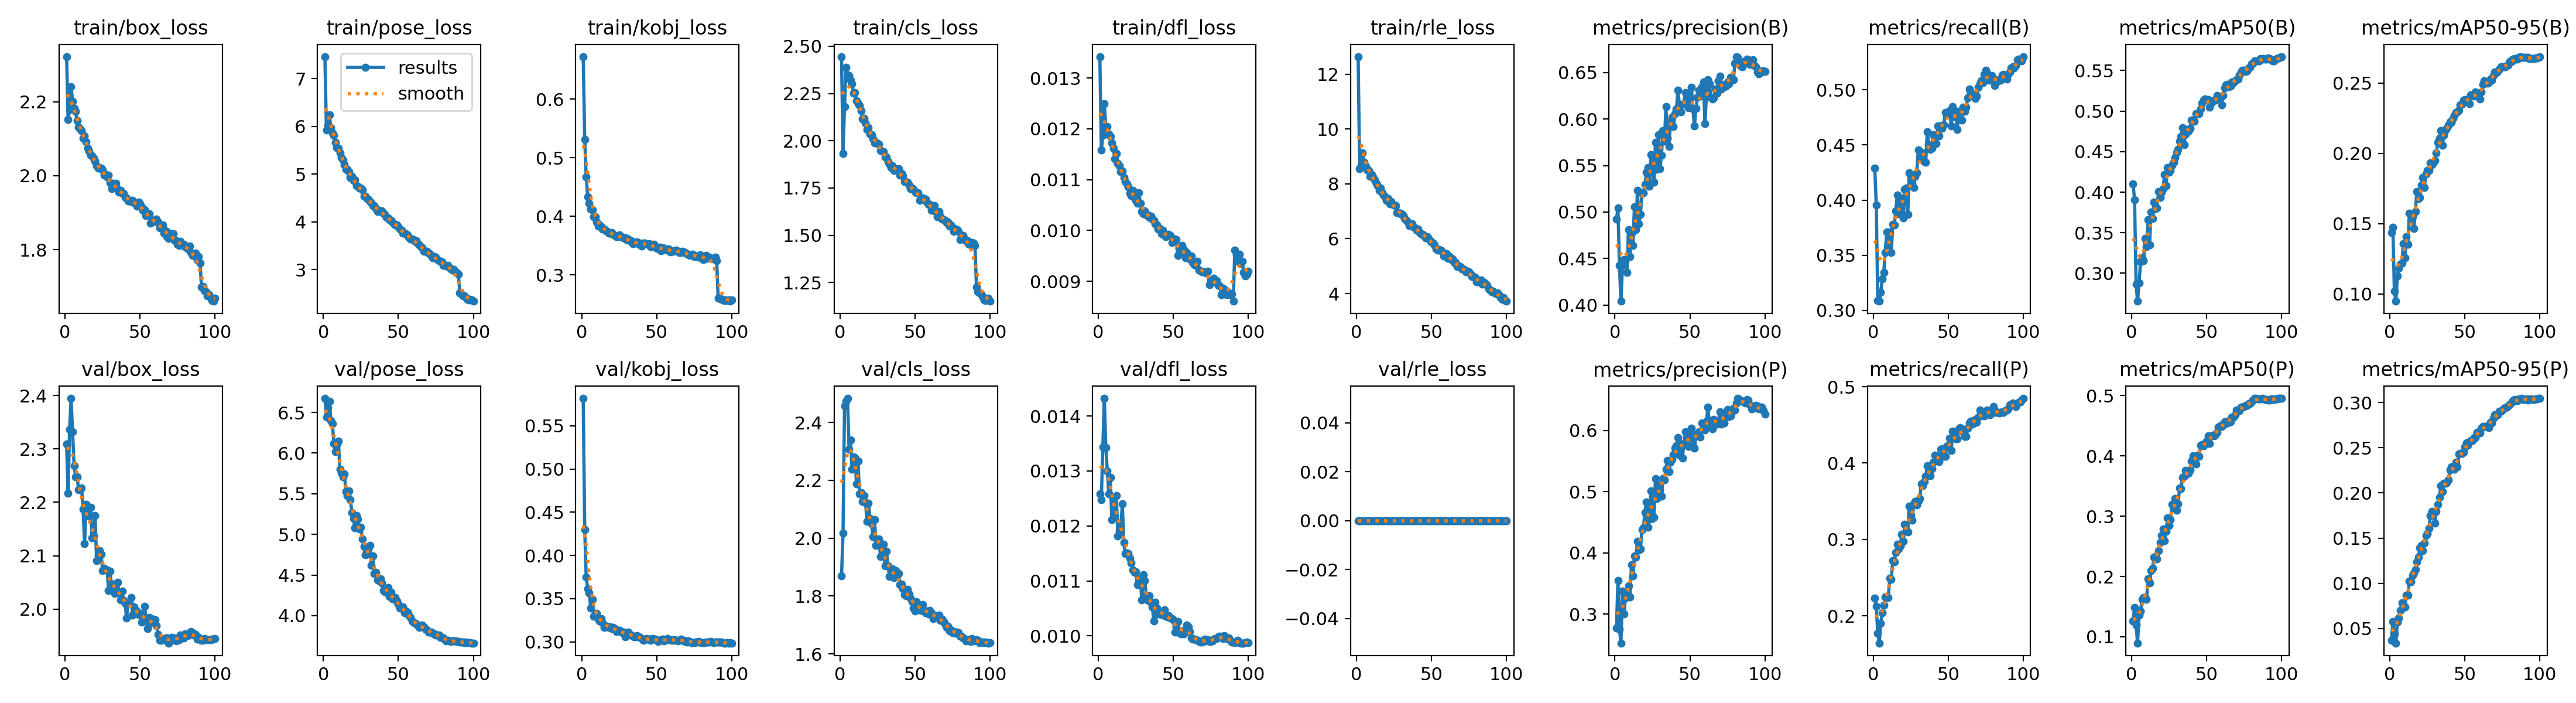

The data file committed next to this chart (first rows):
epoch, time, train/box_loss, train/pose_loss, train/kobj_loss, train/cls_loss, train/dfl_loss, train/rle_loss, metrics/precision(B), metrics/recall(B), metrics/mAP50(B), metrics/mAP50-95(B), metrics/precision(P), metrics/recall(P), metrics/mAP50(P), metrics/mAP50-95(P), val/box_loss, val/pose_loss, val/kobj_loss, val/cls_loss, val/dfl_loss, val/rle_loss, lr/pg0, lr/pg1
1, 1693, 2.323, 7.46, 0.6731, 2.446, 0.01342, 12.64, 0.4922, 0.4288, 0.4102, 0.1438, 0.2772, 0.2231, 0.1267, 0.03707, 2.309, 6.673, 0.5816, 1.869, 0.01258, 0, 0.009985, 0.003328
2, 4947, 2.153, 5.927, 0.5316, 1.933, 0.01158, 8.559, 0.5042, 0.3957, 0.3909, 0.1474, 0.3552, 0.2122, 0.1485, 0.05742, 2.217, 6.446, 0.4298, 2.017, 0.01248, 0, 0.01979, 0.006596
3, 5511, 2.178, 6.017, 0.4672, 2.18, 0.01187, 8.678, 0.4426, 0.3092, 0.2866, 0.1018, 0.2753, 0.1773, 0.1193, 0.04397, 2.336, 6.561, 0.3747, 2.457, 0.01344, 0, 0.02939, 0.009797
4, 5885, 2.242, 6.234, 0.4335, 2.389, 0.01249, 9.132, 0.4042, 0.3083, 0.2656, 0.09477, 0.2527, 0.1642, 0.08961, 0.03398, 2.395, 6.637, 0.3617, 2.473, 0.01432, 0, 0.02911, 0.009703
5, 6266, 2.202, 5.97, 0.4227, 2.349, 0.01202, 8.779, 0.4426, 0.3162, 0.2879, 0.1126, 0.3375, 0.1904, 0.1361, 0.05726, 2.332, 6.403, 0.3565, 2.483, 0.01343, 0, 0.02881, 0.009604
6, 6648, 2.183, 5.862, 0.4124, 2.346, 0.01204, 8.64, 0.4491, 0.3288, 0.3141, 0.1182, 0.3003, 0.2039, 0.1426, 0.06166, 2.269, 6.362, 0.339, 2.307, 0.013, 0, 0.02851, 0.009505
7, 7034, 2.175, 5.809, 0.4111, 2.32, 0.0119, 8.518, 0.4477, 0.3345, 0.3194, 0.1211, 0.3265, 0.2135, 0.1621, 0.06999, 2.248, 6.118, 0.3494, 2.339, 0.01258, 0, 0.02822, 0.009406
8, 7416, 2.148, 5.67, 0.3987, 2.302, 0.01185, 8.478, 0.4351, 0.3524, 0.3155, 0.1219, 0.3349, 0.2249, 0.1656, 0.07876, 2.248, 6.02, 0.3295, 2.239, 0.01288, 0, 0.02792, 0.009307
9, 7795, 2.132, 5.551, 0.3996, 2.252, 0.01172, 8.269, 0.4814, 0.3712, 0.3433, 0.1358, 0.3459, 0.2236, 0.1646, 0.07345, 2.223, 6.104, 0.3303, 2.281, 0.01211, 0, 0.02762, 0.009208
10, 8178, 2.127, 5.543, 0.3901, 2.257, 0.01162, 8.33, 0.4518, 0.3594, 0.3328, 0.1255, 0.3282, 0.2236, 0.1623, 0.07374, 2.225, 6.15, 0.3332, 2.279, 0.01249, 0, 0.02733, 0.009109
11, 8566, 2.122, 5.443, 0.3836, 2.211, 0.01141, 8.242, 0.477, 0.3712, 0.3664, 0.1405, 0.3806, 0.2493, 0.1962, 0.08673, 2.227, 5.802, 0.3262, 2.188, 0.01219, 0, 0.02703, 0.00901
12, 8954, 2.102, 5.345, 0.3849, 2.195, 0.01151, 8.137, 0.4641, 0.3524, 0.3353, 0.1355, 0.3622, 0.2476, 0.189, 0.08683, 2.187, 5.759, 0.3244, 2.267, 0.01255, 0, 0.02673, 0.008911
13, 9340, 2.108, 5.297, 0.3822, 2.188, 0.01132, 8.012, 0.5057, 0.3777, 0.3754, 0.1572, 0.395, 0.2721, 0.2093, 0.1026, 2.123, 5.707, 0.3271, 2.153, 0.01182, 0, 0.02644, 0.008812
14, 9724, 2.092, 5.2, 0.3786, 2.158, 0.01127, 7.932, 0.481, 0.3772, 0.3674, 0.152, 0.3927, 0.2703, 0.2134, 0.102, 2.196, 5.747, 0.3225, 2.158, 0.01191, 0, 0.02614, 0.008713
15, 10102, 2.075, 5.105, 0.3778, 2.116, 0.01116, 7.759, 0.5232, 0.39, 0.388, 0.1547, 0.4192, 0.283, 0.2322, 0.1089, 2.177, 5.528, 0.3166, 2.126, 0.01199, 0, 0.02584, 0.008614
16, 10480, 2.067, 5.094, 0.3754, 2.117, 0.01117, 7.838, 0.4872, 0.4045, 0.3796, 0.1467, 0.4049, 0.2939, 0.2334, 0.1113, 2.175, 5.474, 0.3181, 2.147, 0.0124, 0, 0.02555, 0.008515
17, 10870, 2.055, 5.046, 0.3744, 2.094, 0.01104, 7.673, 0.4975, 0.3873, 0.3804, 0.1587, 0.4063, 0.2875, 0.2295, 0.1152, 2.191, 5.536, 0.3177, 2.123, 0.0117, 0, 0.02525, 0.008416
18, 11264, 2.054, 4.924, 0.371, 2.059, 0.01096, 7.586, 0.5199, 0.4019, 0.4005, 0.1729, 0.4379, 0.2912, 0.2428, 0.1235, 2.133, 5.425, 0.3166, 2.057, 0.0115, 0, 0.02495, 0.008317
19, 11638, 2.047, 4.954, 0.3712, 2.069, 0.01091, 7.522, 0.5209, 0.4004, 0.3936, 0.1678, 0.4415, 0.3065, 0.2562, 0.1287, 2.137, 5.271, 0.3173, 2.12, 0.01151, 0, 0.02465, 0.008218
20, 12022, 2.039, 4.871, 0.3724, 2.034, 0.01086, 7.391, 0.5296, 0.3836, 0.4004, 0.1685, 0.4659, 0.2974, 0.2678, 0.1394, 2.176, 5.197, 0.3155, 2.068, 0.0115, 0, 0.02436, 0.008119
21, 12407, 2.028, 4.879, 0.3696, 2.031, 0.01073, 7.459, 0.5425, 0.4096, 0.4045, 0.1772, 0.4835, 0.3196, 0.2789, 0.1419, 2.091, 5.083, 0.317, 2.05, 0.01141, 0, 0.02406, 0.00802
22, 12801, 2.021, 4.753, 0.3669, 2.012, 0.01069, 7.262, 0.5481, 0.411, 0.4217, 0.1829, 0.4416, 0.3115, 0.2589, 0.1364, 2.1, 5.231, 0.3154, 2.006, 0.01133, 0, 0.02376, 0.007921
23, 13192, 2.02, 4.743, 0.3655, 1.989, 0.01079, 7.356, 0.5274, 0.3869, 0.408, 0.1759, 0.4553, 0.3096, 0.2746, 0.1444, 2.109, 5.186, 0.3123, 2.063, 0.0112, 0, 0.02347, 0.007822
24, 13580, 2.02, 4.707, 0.3656, 1.992, 0.01064, 7.258, 0.5619, 0.4246, 0.4307, 0.1855, 0.5017, 0.3432, 0.2973, 0.1528, 2.103, 5.069, 0.3131, 1.975, 0.01116, 0, 0.02317, 0.007723
25, 13956, 2.015, 4.702, 0.3678, 1.985, 0.01059, 7.223, 0.55, 0.421, 0.4246, 0.1878, 0.4567, 0.3319, 0.2843, 0.1552, 2.072, 5.089, 0.3132, 1.992, 0.01117, 0, 0.02287, 0.007624
26, 14334, 2.001, 4.668, 0.3663, 1.984, 0.01053, 7.2, 0.5318, 0.4151, 0.427, 0.188, 0.4587, 0.3253, 0.2946, 0.161, 2.076, 4.941, 0.3121, 1.997, 0.01093, 0, 0.02258, 0.007525
27, 14716, 2.002, 4.534, 0.3642, 1.949, 0.01074, 6.949, 0.5748, 0.4113, 0.4331, 0.1931, 0.5213, 0.3467, 0.3201, 0.1749, 2.074, 4.848, 0.3104, 1.936, 0.01096, 0, 0.02228, 0.007426
28, 15106, 1.997, 4.533, 0.3626, 1.945, 0.01054, 6.944, 0.546, 0.4214, 0.4367, 0.1921, 0.489, 0.3498, 0.3202, 0.1797, 2.073, 4.751, 0.311, 1.964, 0.01105, 0, 0.02198, 0.007327
29, 15481, 2.002, 4.486, 0.3631, 1.94, 0.01037, 6.907, 0.5833, 0.4249, 0.4423, 0.1931, 0.5103, 0.345, 0.3295, 0.1765, 2.035, 4.76, 0.306, 1.978, 0.01065, 0, 0.02168, 0.007228
30, 15866, 1.98, 4.47, 0.3599, 1.916, 0.01033, 6.906, 0.5464, 0.4454, 0.4492, 0.1951, 0.502, 0.3507, 0.3099, 0.1668, 2.071, 4.818, 0.3107, 1.903, 0.01111, 0, 0.02139, 0.007129
31, 16259, 1.966, 4.424, 0.361, 1.913, 0.01038, 6.839, 0.5607, 0.4382, 0.4526, 0.2005, 0.4926, 0.3537, 0.3201, 0.1794, 2.041, 4.863, 0.3111, 1.954, 0.01101, 0, 0.02109, 0.00703
32, 16648, 1.979, 4.404, 0.358, 1.888, 0.0103, 6.728, 0.5873, 0.4425, 0.463, 0.2077, 0.5212, 0.3725, 0.3466, 0.1875, 2.047, 4.62, 0.3087, 1.905, 0.01074, 0, 0.02079, 0.006931
33, 17038, 1.972, 4.345, 0.3584, 1.876, 0.0103, 6.682, 0.576, 0.4428, 0.4686, 0.2107, 0.5195, 0.3707, 0.346, 0.1952, 2.029, 4.735, 0.3079, 1.867, 0.01064, 0, 0.0205, 0.006832
34, 17422, 1.98, 4.336, 0.3529, 1.859, 0.01026, 6.626, 0.6132, 0.4349, 0.4795, 0.216, 0.5372, 0.3761, 0.3644, 0.2082, 2.033, 4.521, 0.3066, 1.869, 0.01073, 0, 0.0202, 0.006733
35, 17815, 1.963, 4.274, 0.3549, 1.869, 0.01028, 6.486, 0.5791, 0.4341, 0.4588, 0.2058, 0.5513, 0.383, 0.366, 0.2016, 2.05, 4.534, 0.3059, 1.894, 0.01061, 0, 0.0199, 0.006634
36, 18198, 1.955, 4.213, 0.3553, 1.844, 0.01022, 6.483, 0.5708, 0.462, 0.4718, 0.2127, 0.5329, 0.3965, 0.3758, 0.2108, 2.03, 4.442, 0.306, 1.864, 0.01053, 0, 0.01961, 0.006535
37, 18572, 1.96, 4.244, 0.3562, 1.853, 0.0102, 6.535, 0.5967, 0.4502, 0.4771, 0.2168, 0.5479, 0.3842, 0.3747, 0.2109, 2.017, 4.433, 0.3069, 1.888, 0.01027, 0, 0.01931, 0.006436
38, 18946, 1.953, 4.211, 0.3524, 1.847, 0.01013, 6.423, 0.6022, 0.4459, 0.475, 0.2178, 0.5534, 0.3834, 0.371, 0.2112, 2.034, 4.457, 0.3059, 1.872, 0.01061, 0, 0.01901, 0.006337
39, 19326, 1.952, 4.224, 0.354, 1.852, 0.01011, 6.389, 0.5917, 0.4472, 0.4786, 0.22, 0.5604, 0.393, 0.377, 0.2145, 2.016, 4.405, 0.3051, 1.877, 0.01051, 0, 0.01871, 0.006238
40, 19707, 1.941, 4.176, 0.3489, 1.819, 0.01003, 6.303, 0.6055, 0.4591, 0.4888, 0.2225, 0.5711, 0.4013, 0.3919, 0.2257, 2.011, 4.312, 0.3037, 1.84, 0.0104, 0, 0.01842, 0.006139
41, 20082, 1.94, 4.159, 0.3542, 1.828, 0.01004, 6.353, 0.6105, 0.4576, 0.4891, 0.2221, 0.5752, 0.4105, 0.4005, 0.2286, 1.984, 4.299, 0.3018, 1.841, 0.0104, 0, 0.01812, 0.00604
42, 20462, 1.932, 4.09, 0.3536, 1.815, 0.00994, 6.224, 0.6312, 0.4515, 0.4875, 0.225, 0.5887, 0.4083, 0.3976, 0.2273, 2.012, 4.291, 0.3023, 1.826, 0.01039, 0, 0.01782, 0.005941
43, 20838, 1.932, 4.08, 0.3533, 1.785, 0.01, 6.186, 0.6153, 0.4673, 0.4968, 0.2271, 0.5599, 0.4026, 0.3868, 0.2263, 2.013, 4.346, 0.3038, 1.804, 0.01041, 0, 0.01753, 0.005842
44, 21228, 1.93, 4.051, 0.3534, 1.782, 0.00992, 6.158, 0.6076, 0.4581, 0.4969, 0.229, 0.5783, 0.4017, 0.4008, 0.2337, 2.021, 4.241, 0.3032, 1.802, 0.01047, 0, 0.01723, 0.005743
45, 21619, 1.934, 4.028, 0.3527, 1.781, 0.00988, 6.112, 0.6157, 0.4672, 0.4969, 0.2294, 0.5547, 0.4183, 0.3998, 0.2286, 1.988, 4.288, 0.3035, 1.823, 0.01036, 0, 0.01693, 0.005644
46, 21995, 1.928, 3.997, 0.3476, 1.765, 0.0099, 6.039, 0.6166, 0.465, 0.5024, 0.2306, 0.5789, 0.4188, 0.4176, 0.243, 2.004, 4.212, 0.3019, 1.807, 0.01035, 0, 0.01664, 0.005545
47, 22394, 1.925, 3.963, 0.3478, 1.745, 0.00993, 6.069, 0.6285, 0.4681, 0.5098, 0.2344, 0.5978, 0.4087, 0.4186, 0.2437, 1.998, 4.2, 0.3036, 1.793, 0.01037, 0, 0.01634, 0.005446
48, 22788, 1.917, 3.937, 0.3519, 1.75, 0.0099, 6.007, 0.6226, 0.4795, 0.5136, 0.2349, 0.5961, 0.4087, 0.4168, 0.2439, 1.995, 4.222, 0.3032, 1.78, 0.01033, 0, 0.01604, 0.005347
49, 23183, 1.929, 3.932, 0.3483, 1.742, 0.00976, 5.917, 0.6123, 0.4782, 0.5149, 0.2381, 0.5737, 0.4218, 0.4204, 0.2447, 1.99, 4.179, 0.3034, 1.758, 0.01031, 0, 0.01574, 0.005248
50, 23565, 1.924, 3.899, 0.3448, 1.731, 0.00983, 5.884, 0.6214, 0.4786, 0.5144, 0.2384, 0.5912, 0.4231, 0.4247, 0.2506, 1.992, 4.144, 0.302, 1.749, 0.01029, 0, 0.01545, 0.005149
51, 23953, 1.915, 3.849, 0.3464, 1.724, 0.00983, 5.838, 0.6341, 0.4812, 0.5141, 0.2384, 0.6041, 0.4323, 0.4332, 0.2555, 1.975, 4.094, 0.3003, 1.781, 0.01007, 0, 0.01515, 0.00505
52, 24334, 1.906, 3.829, 0.3472, 1.726, 0.00982, 5.78, 0.6106, 0.4672, 0.5044, 0.2378, 0.5742, 0.4162, 0.4211, 0.253, 1.985, 4.099, 0.3019, 1.772, 0.01015, 0, 0.01485, 0.004951
53, 24712, 1.908, 3.759, 0.3415, 1.685, 0.00951, 5.614, 0.5925, 0.4845, 0.51, 0.2352, 0.5711, 0.4414, 0.433, 0.2567, 2.005, 4.108, 0.3023, 1.753, 0.01026, 0, 0.01456, 0.004852
54, 25090, 1.892, 3.758, 0.3463, 1.69, 0.00965, 5.573, 0.6114, 0.4755, 0.513, 0.2416, 0.5937, 0.4341, 0.4341, 0.2578, 1.98, 4.036, 0.3033, 1.75, 0.01006, 0, 0.01426, 0.004753
55, 25470, 1.894, 3.746, 0.3447, 1.696, 0.00956, 5.61, 0.6233, 0.4803, 0.5138, 0.2411, 0.591, 0.4314, 0.4332, 0.2577, 1.963, 4.055, 0.3012, 1.771, 0.01004, 0, 0.01396, 0.004654
56, 25863, 1.897, 3.726, 0.3435, 1.695, 0.00971, 5.581, 0.6309, 0.4638, 0.5134, 0.2407, 0.5979, 0.4314, 0.4351, 0.2613, 1.984, 4.045, 0.3026, 1.748, 0.01009, 0, 0.01367, 0.004555
57, 26259, 1.872, 3.674, 0.3422, 1.692, 0.00962, 5.536, 0.6244, 0.4806, 0.5196, 0.2435, 0.5899, 0.4445, 0.4391, 0.2614, 1.974, 4.01, 0.3038, 1.742, 0.01004, 0, 0.01337, 0.004456
58, 26637, 1.877, 3.643, 0.3443, 1.676, 0.00946, 5.375, 0.6349, 0.4729, 0.5171, 0.2424, 0.6123, 0.4467, 0.4477, 0.267, 1.981, 3.977, 0.3027, 1.749, 0.01009, 0, 0.01307, 0.004357
59, 27007, 1.879, 3.639, 0.3386, 1.662, 0.00957, 5.458, 0.6395, 0.4725, 0.5154, 0.2402, 0.6112, 0.4445, 0.4499, 0.2673, 1.981, 3.932, 0.3027, 1.739, 0.0102, 0, 0.01277, 0.004258
60, 27392, 1.876, 3.63, 0.3414, 1.662, 0.00948, 5.461, 0.5949, 0.4841, 0.508, 0.2386, 0.6008, 0.441, 0.4486, 0.2664, 1.98, 3.92, 0.3015, 1.751, 0.01017, 0, 0.01248, 0.004159
... 40 more rows
